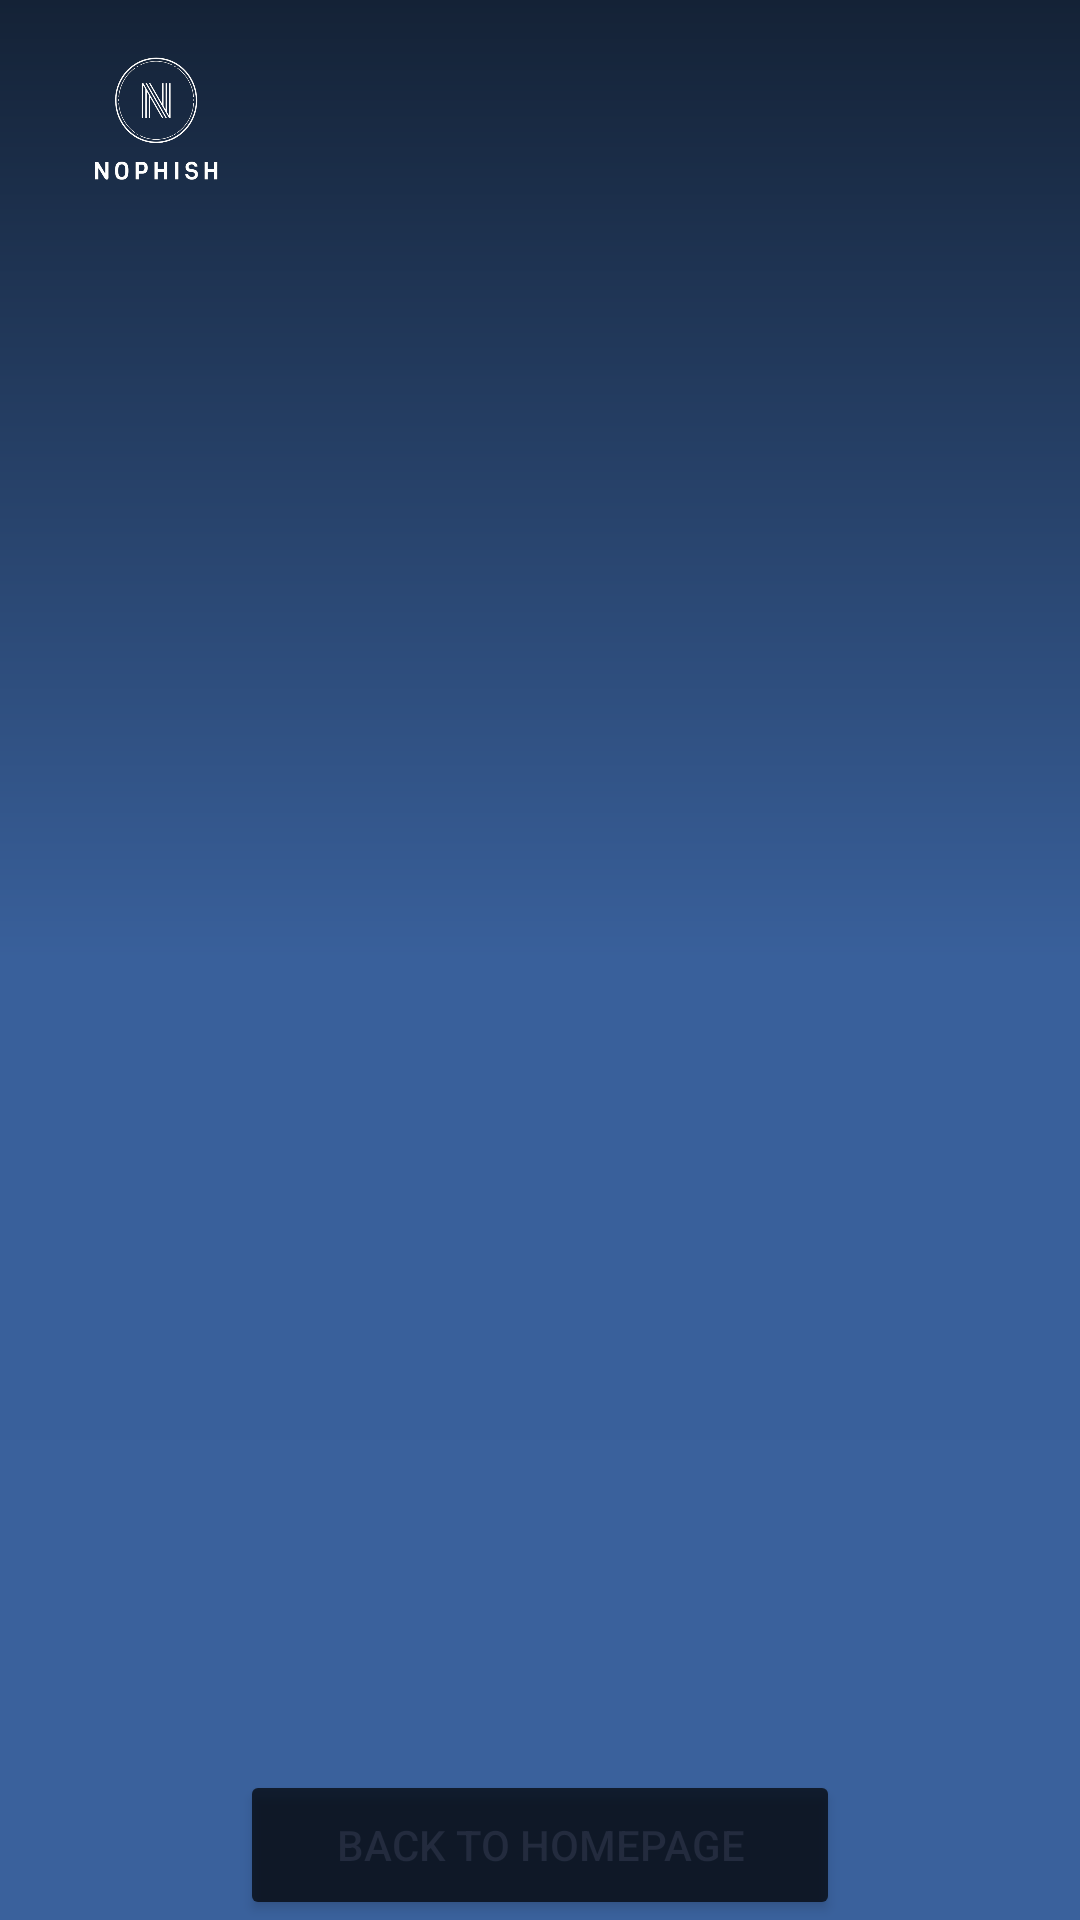

Produce the Android XML layout that renders to this screen, including the resource entries it uses.
<!-- AndroidManifest.xml: application theme Theme.NoPhish_1 -->
<!-- res/layout/activity_notification.xml -->
<?xml version="1.0" encoding="utf-8"?>
<RelativeLayout xmlns:android="http://schemas.android.com/apk/res/android"
    xmlns:app="http://schemas.android.com/apk/res-auto"
    xmlns:tools="http://schemas.android.com/tools"
    android:layout_width="match_parent"
    android:layout_height="match_parent"
    tools:context=".Notification"
    android:background="@drawable/page">

    <ImageView
        android:id="@+id/mainpagelogo"
        android:layout_width="104dp"
        android:layout_height="87dp"
        android:layout_marginBottom="148dp"
        android:scaleType="fitXY"
        android:src="@drawable/logo" />


    <ImageView
        android:id="@+id/restartlogo"
        android:layout_width="40dp"
        android:layout_height="40dp"
        android:layout_marginStart="320dp"
        android:layout_marginTop="18dp"
        android:scaleType="fitXY"
        android:src="@drawable/estore" />

    <ListView
        android:id="@+id/list3"
        android:layout_width="match_parent"
        android:layout_height="0dp"
        android:layout_alignParentTop="true"
        android:layout_centerHorizontal="true"
        android:layout_marginTop="60dp"
        android:layout_above="@+id/homebtn2"
        android:scrollbars="vertical"
        android:divider="@android:color/darker_gray"
        android:dividerHeight="2dp" />


    <Button
        android:id="@+id/homebtn2"
        android:layout_width="200dp"
        android:layout_height="50dp"
        android:gravity="center"
        android:layout_alignParentBottom="true"
        android:layout_centerHorizontal="true"
        android:text="back to homepage"
        android:backgroundTint="#000000"
        android:alpha="0.7" />
</RelativeLayout>
<!-- resources referenced by this layout -->
<resources>
  <!-- drawable logo: png bitmap (drawable, 124210 bytes) -->
  <!-- drawable page (drawable) -->
  <?xml version="1.0" encoding="UTF-8"?>
  <shape
      xmlns:android="http://schemas.android.com/apk/res/android">
      <gradient
          android:startColor="#FF142236"
          android:centerColor="#FF39609B"
          android:endColor="#FF3A619C"
          android:angle="270"
          />
  </shape>
  <style name="Theme.NoPhish_1" parent="Base.Theme.NoPhish_1" />
  <style name="Base.Theme.NoPhish_1" parent="Theme.Material3.DayNight.NoActionBar">
          
          
      </style>
</resources>
